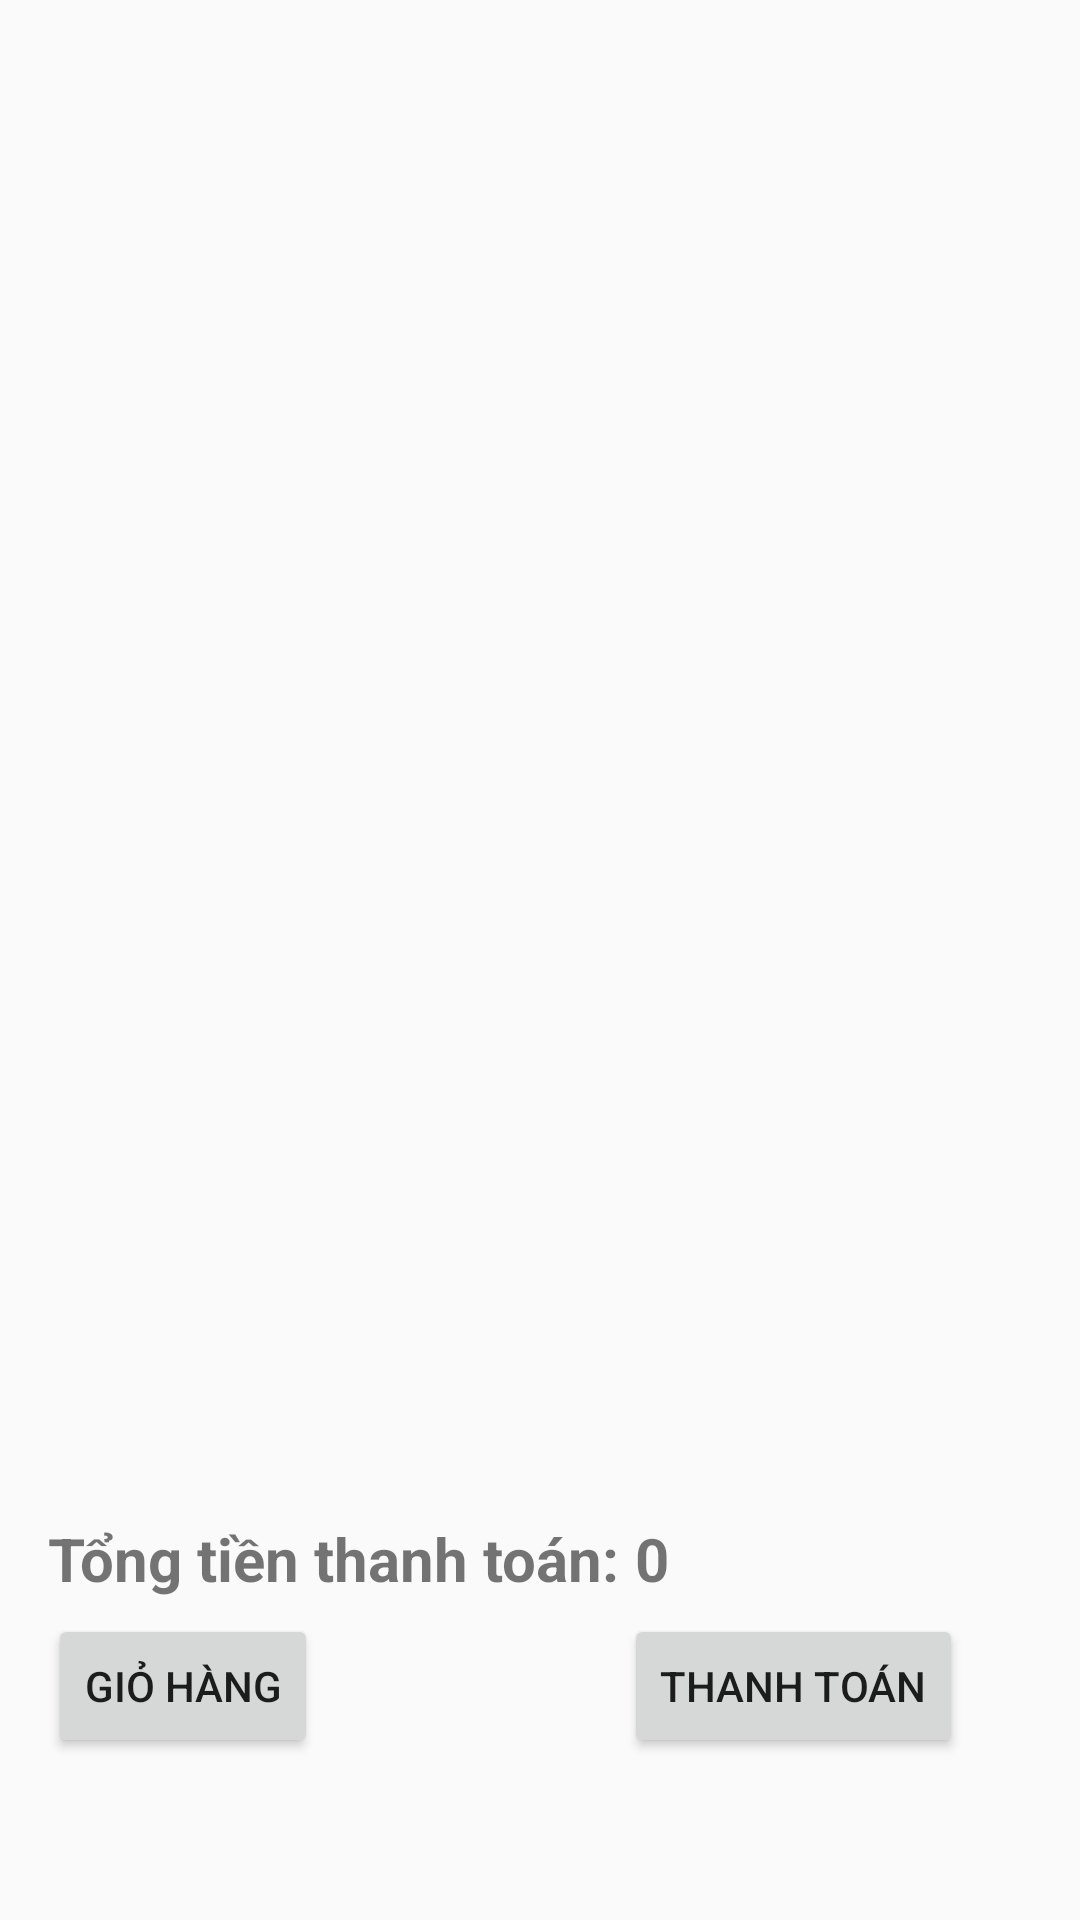

Produce the Android XML layout that renders to this screen, including the resource entries it uses.
<!-- AndroidManifest.xml: application theme Theme.App -->
<!-- res/layout/activity_food_list.xml -->
<?xml version="1.0" encoding="utf-8"?>
<androidx.constraintlayout.widget.ConstraintLayout xmlns:android="http://schemas.android.com/apk/res/android"
    xmlns:app="http://schemas.android.com/apk/res-auto"
    xmlns:tools="http://schemas.android.com/tools"
    android:layout_width="match_parent"
    android:layout_height="match_parent">

    <ListView
        android:id="@+id/listFood"
        android:layout_width="411dp"
        android:layout_height="474dp"
        app:layout_constraintStart_toStartOf="parent"
        app:layout_constraintTop_toTopOf="parent" />

    <TextView
        android:id="@+id/textView2"
        android:layout_width="wrap_content"
        android:layout_height="wrap_content"
        android:layout_marginStart="16dp"
        android:layout_marginTop="32dp"
        android:text="Tổng tiền thanh toán:"
        android:textSize="20sp"
        android:textStyle="bold"
        app:layout_constraintStart_toStartOf="parent"
        app:layout_constraintTop_toBottomOf="@+id/listFood" />

    <TextView
        android:id="@+id/TongTien"
        android:layout_width="wrap_content"
        android:layout_height="wrap_content"
        android:layout_marginStart="5dp"
        android:layout_marginTop="32dp"
        android:text="0"
        android:textSize="20sp"
        android:textStyle="bold"
        app:layout_constraintStart_toEndOf="@+id/textView2"
        app:layout_constraintTop_toBottomOf="@+id/listFood" />

    <Button
        android:id="@+id/GioHang"
        android:layout_width="wrap_content"
        android:layout_height="wrap_content"
        android:layout_marginStart="16dp"
        android:layout_marginTop="5dp"
        android:text="Giỏ hàng"
        app:layout_constraintStart_toStartOf="parent"
        app:layout_constraintTop_toBottomOf="@+id/textView2" />

    <Button
        android:id="@+id/ThanhToan"
        android:layout_width="wrap_content"
        android:layout_height="wrap_content"
        android:layout_marginTop="5dp"
        android:layout_marginEnd="39dp"
        android:text="Thanh toán"
        app:layout_constraintEnd_toEndOf="parent"
        app:layout_constraintTop_toBottomOf="@+id/TongTien" />

</androidx.constraintlayout.widget.ConstraintLayout>
<!-- resources referenced by this layout -->
<resources>
  <style name="Theme.App" parent="Base.Theme.App" />
  <style name="Base.Theme.App" parent="Theme.AppCompat.Light">
          
          
      </style>
</resources>
